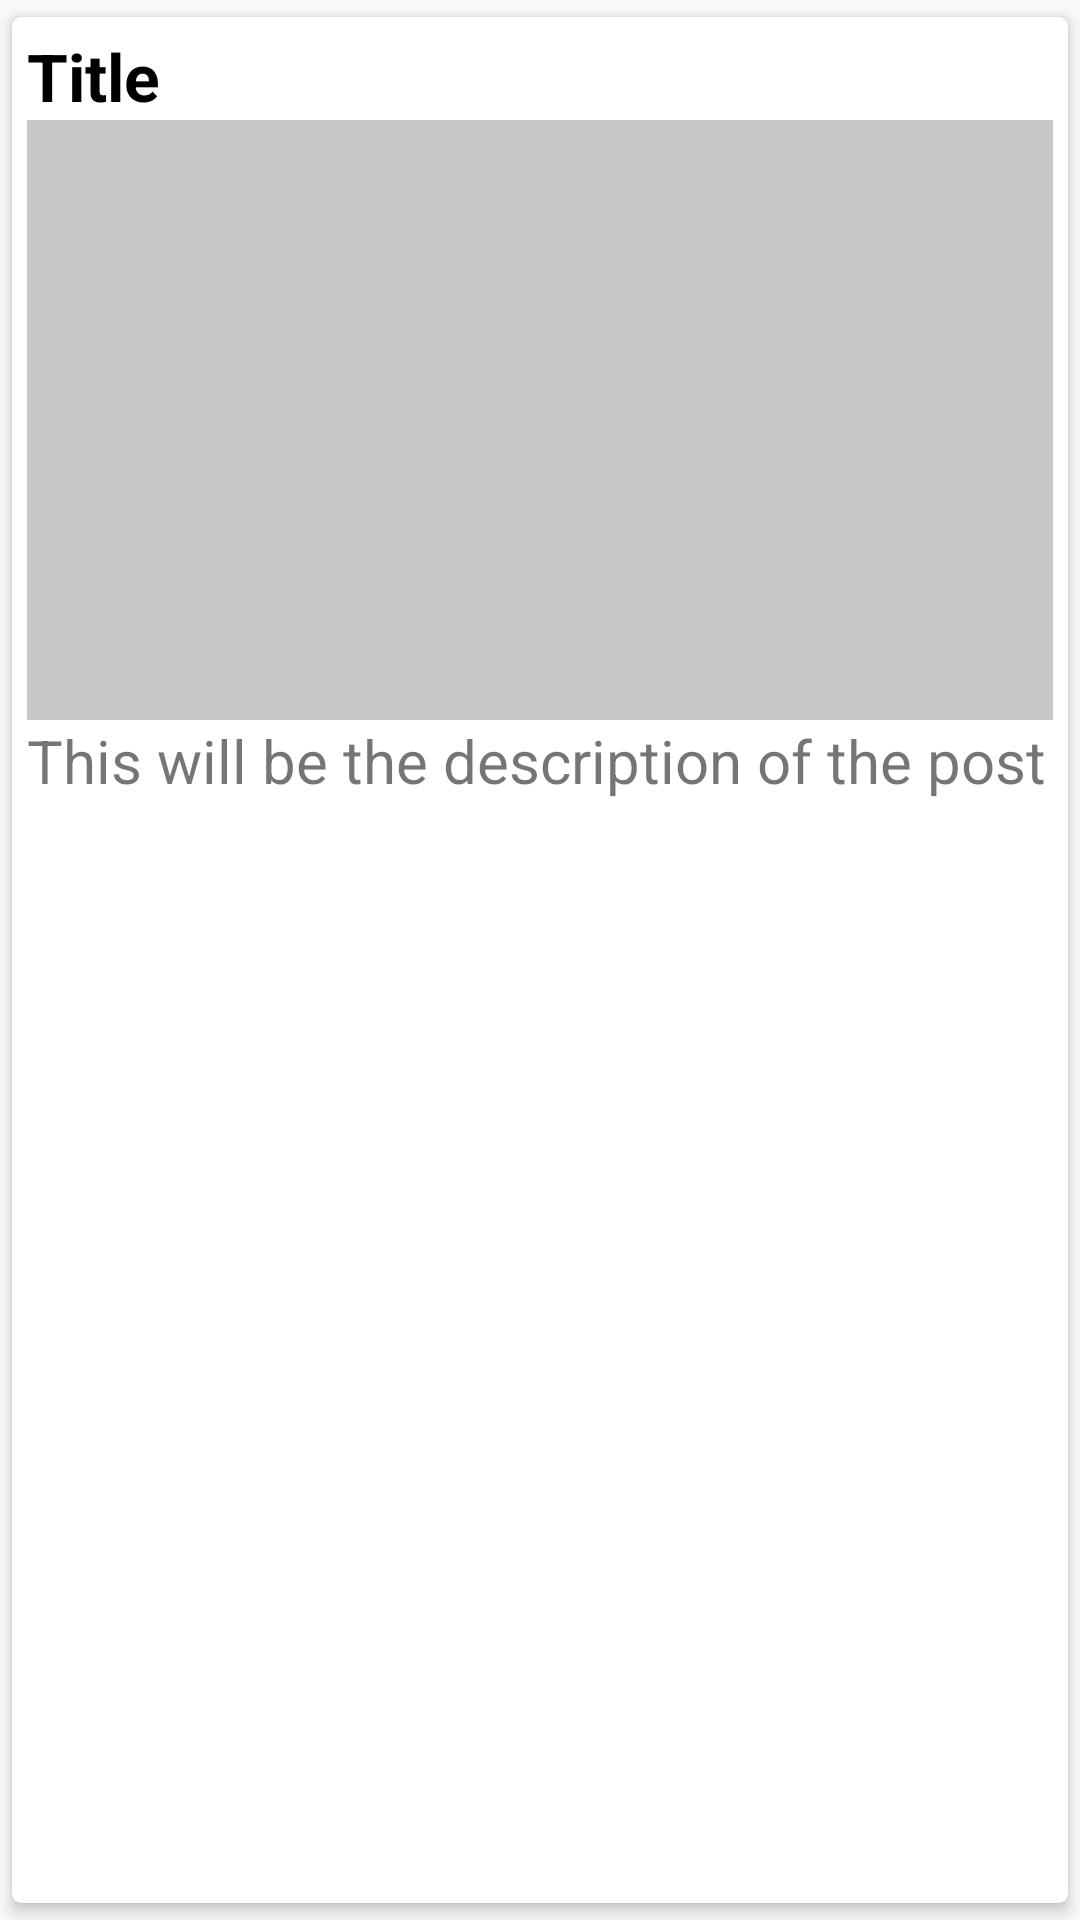

Produce the Android XML layout that renders to this screen, including the resource entries it uses.
<!-- AndroidManifest.xml: application theme AppTheme -->
<!-- res/layout/row.xml -->
<?xml version="1.0" encoding="utf-8"?>
<android.support.v7.widget.CardView xmlns:android="http://schemas.android.com/apk/res/android"
    android:layout_width="match_parent"
    android:layout_height="wrap_content"
    xmlns:app="http://schemas.android.com/apk/res-auto"
    app:cardBackgroundColor="#fff"
    app:cardCornerRadius="3dp"
    app:cardElevation="3dp"
    app:contentPadding="5dp"
    app:cardUseCompatPadding="true">

    <LinearLayout
        android:layout_width="match_parent"
        android:layout_height="wrap_content"
        android:orientation="vertical">
        <TextView
            android:id="@+id/rTitleTv"
            android:text="Title"
            android:textColor="#000"
            android:textSize="22sp"
            android:textStyle="bold"
            android:layout_width="match_parent"
            android:layout_height="wrap_content" />
        <ImageView
            android:id="@+id/rImageView"
            android:layout_width="match_parent"
            android:layout_height="200dp"
            android:scaleType="centerCrop"
            android:adjustViewBounds="true"
            android:background="@color/cardview_shadow_start_color"/>
        <TextView
            android:id="@+id/rDescriptionTv"
            android:text="This will be the description of the post"
            android:textSize="20sp"
            android:layout_width="match_parent"
            android:layout_height="wrap_content" />

    </LinearLayout>

</android.support.v7.widget.CardView>
<!-- resources referenced by this layout -->
<resources>
  <style name="AppTheme" parent="Theme.AppCompat.Light.DarkActionBar">
          
          <item name="colorPrimary">@color/colorRed</item>
          <item name="colorPrimaryDark">@color/colorRed</item>
          <item name="colorAccent">@color/colorAccent</item>
  
          <item name="android:itemBackground">@color/colorYellow</item>
      </style>
  <color name="colorRed">#FF4232</color>
  <color name="colorAccent">#D81B60</color>
  <color name="colorYellow">#E8D309</color>
</resources>
